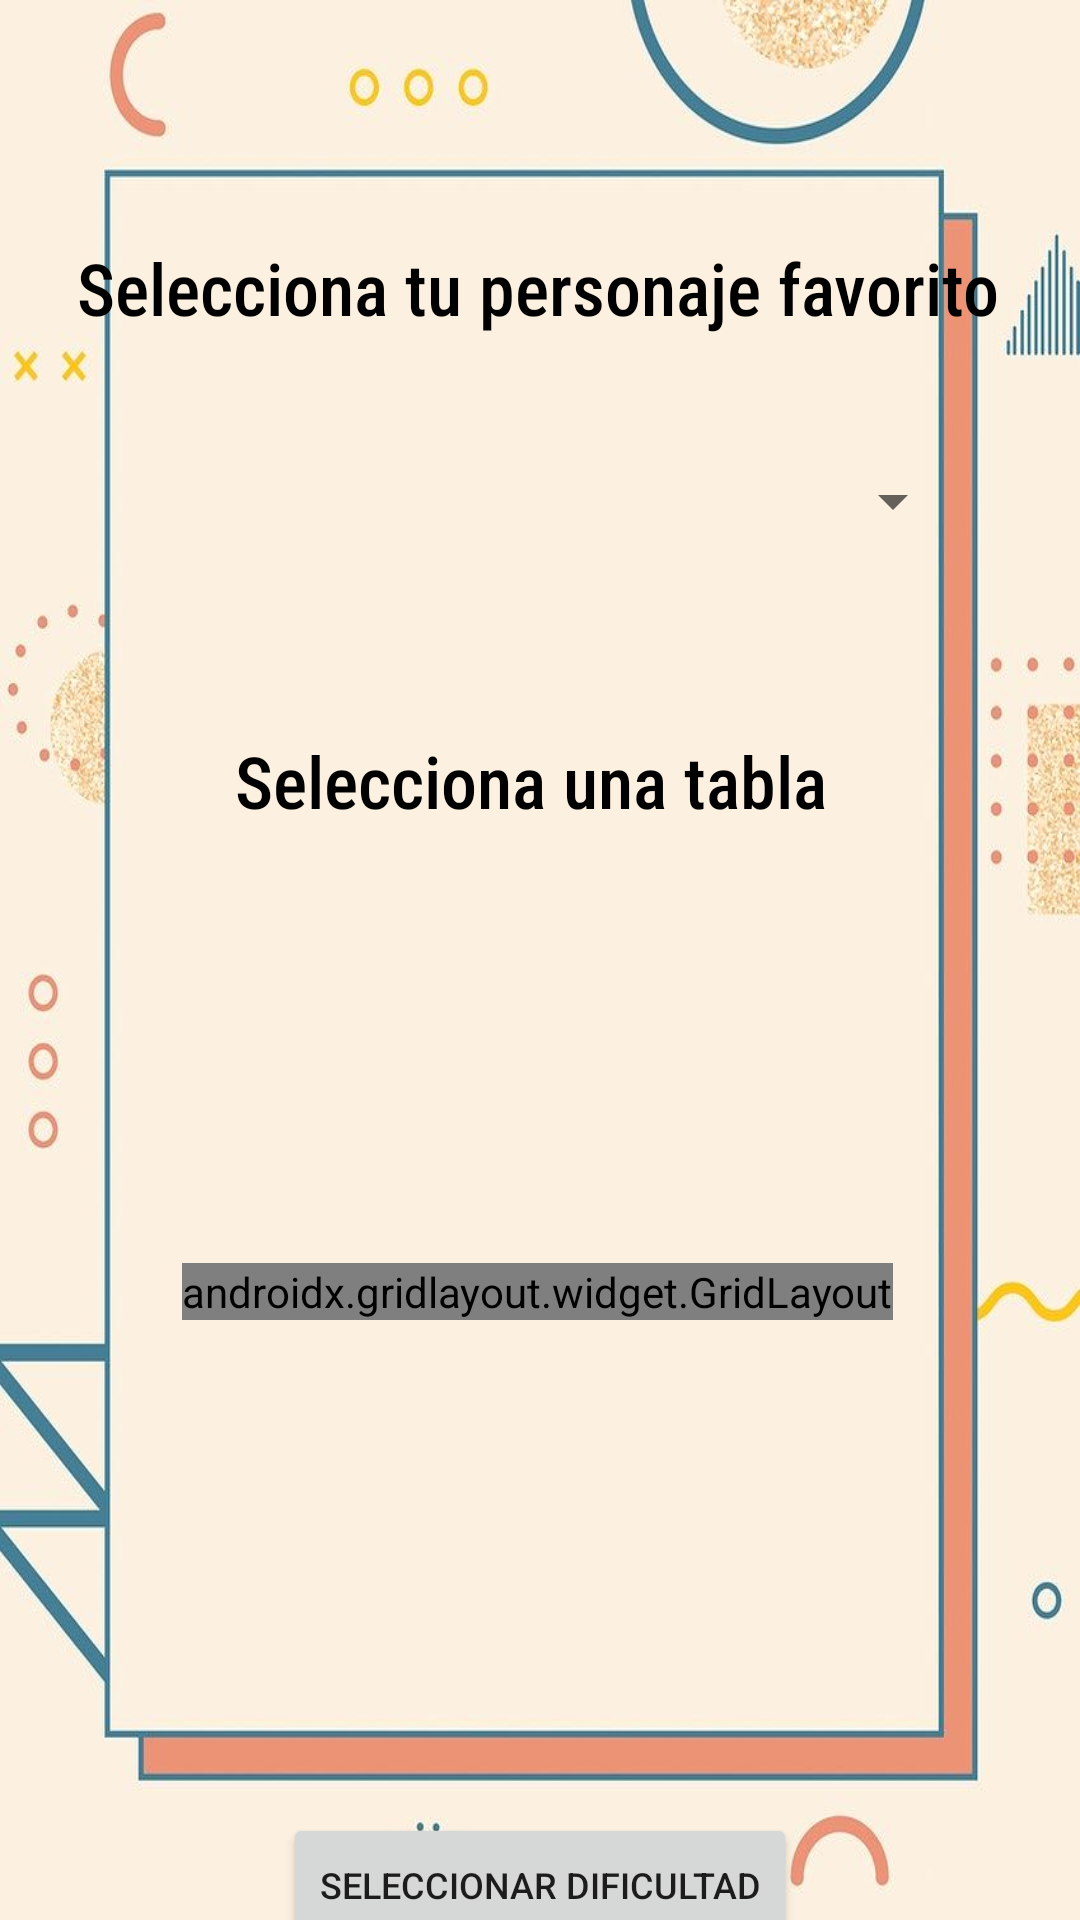

This screen was rendered from an Android layout file. Write that file and the resources it references.
<!-- AndroidManifest.xml: application theme Theme.MultiplicationMaster_V2 -->
<!-- res/layout/fragment_settings.xml -->
<?xml version="1.0" encoding="utf-8"?>
<androidx.constraintlayout.widget.ConstraintLayout xmlns:android="http://schemas.android.com/apk/res/android"
    xmlns:app="http://schemas.android.com/apk/res-auto"
    xmlns:tools="http://schemas.android.com/tools"
    android:id="@+id/settings_layout"
    android:layout_width="match_parent"
    android:layout_height="match_parent"
    android:background="@drawable/background3"
    tools:context=".fragments.appSettings.SettingsFragment">

    <TextView
        android:id="@+id/txv_selectAvatar"
        android:layout_width="wrap_content"
        android:layout_height="wrap_content"
        android:layout_marginBottom="16dp"
        android:fontFamily="sans-serif-condensed-medium"
        android:text="@string/textView_selectAvatar"
        android:textAlignment="center"
        android:textColor="#000000"
        android:textSize="24sp"
        app:layout_constraintBottom_toTopOf="@+id/spinner_avatar"
        app:layout_constraintEnd_toEndOf="parent"
        app:layout_constraintHorizontal_bias="0.49"
        app:layout_constraintStart_toStartOf="parent"
        app:layout_constraintTop_toTopOf="parent"
        app:layout_constraintVertical_bias="1.0" />

    <TextView
        android:id="@+id/txv_selectTable"
        android:layout_width="wrap_content"
        android:layout_height="wrap_content"
        android:layout_marginTop="244dp"
        android:fontFamily="sans-serif-condensed-medium"
        android:text="@string/textView_selectTable"
        android:textAlignment="center"
        android:textColor="#000000"
        android:textSize="24sp"
        app:layout_constraintEnd_toEndOf="parent"
        app:layout_constraintHorizontal_bias="0.482"
        app:layout_constraintStart_toStartOf="parent"
        app:layout_constraintTop_toTopOf="parent" />

    <androidx.gridlayout.widget.GridLayout
        android:id="@+id/grid_buttons"
        android:layout_width="wrap_content"
        android:layout_height="wrap_content"
        app:columnCount="3"
        app:layout_constraintBottom_toTopOf="@+id/btn_selectDifficulty"
        app:layout_constraintEnd_toEndOf="parent"
        app:layout_constraintHorizontal_bias="0.493"
        app:layout_constraintStart_toStartOf="parent"
        app:layout_constraintTop_toBottomOf="@+id/txv_selectTable"
        app:layout_constraintVertical_bias="0.468"
        app:rowCount="4" />

    <Button
        android:id="@+id/btn_selectDifficulty"
        android:layout_width="wrap_content"
        android:layout_height="wrap_content"
        android:layout_marginTop="328dp"
        android:onClick="onClickDifficulty"
        android:text="@string/button_selectDifficulty"
        android:textAlignment="center"
        android:textSize="12sp"
        app:layout_constraintEnd_toEndOf="parent"
        app:layout_constraintStart_toStartOf="parent"
        app:layout_constraintTop_toBottomOf="@+id/txv_selectTable" />

    <Spinner
        android:id="@+id/spinner_avatar"
        android:layout_width="283dp"
        android:layout_height="78dp"
        android:layout_marginStart="1dp"
        android:layout_marginTop="128dp"
        android:layout_marginEnd="1dp"
        android:dropDownWidth="wrap_content"
        android:spinnerMode="dropdown"
        app:layout_constraintEnd_toEndOf="parent"
        app:layout_constraintStart_toStartOf="parent"
        app:layout_constraintTop_toTopOf="parent" />

</androidx.constraintlayout.widget.ConstraintLayout>
<!-- resources referenced by this layout -->
<resources>
  <!-- drawable background3: png bitmap (drawable, 182723 bytes) -->
  <string name="button_selectDifficulty">Seleccionar dificultad</string>
  <string name="textView_selectAvatar">Selecciona tu personaje favorito</string>
  <string name="textView_selectTable">Selecciona una tabla</string>
  <style name="Theme.MultiplicationMaster_V2" parent="Theme.MaterialComponents.DayNight.NoActionBar">
          
          <item name="colorPrimary">@color/blue_500</item>
          <item name="colorPrimaryVariant">@color/blue_700</item>
          <item name="colorOnPrimary">@color/white</item>
          
          <item name="colorSecondary">@color/teal_200</item>
          <item name="colorSecondaryVariant">@color/teal_700</item>
          <item name="colorOnSecondary">@color/black</item>
          
          <item name="android:statusBarColor">@color/black</item>
          
      </style>
  <color name="blue_500">#45799B</color>
  <color name="blue_700">#1B5276</color>
  <color name="white">#FFFFFFFF</color>
  <color name="teal_200">#FF03DAC5</color>
  <color name="teal_700">#FF018786</color>
  <color name="black">#FF000000</color>
</resources>
